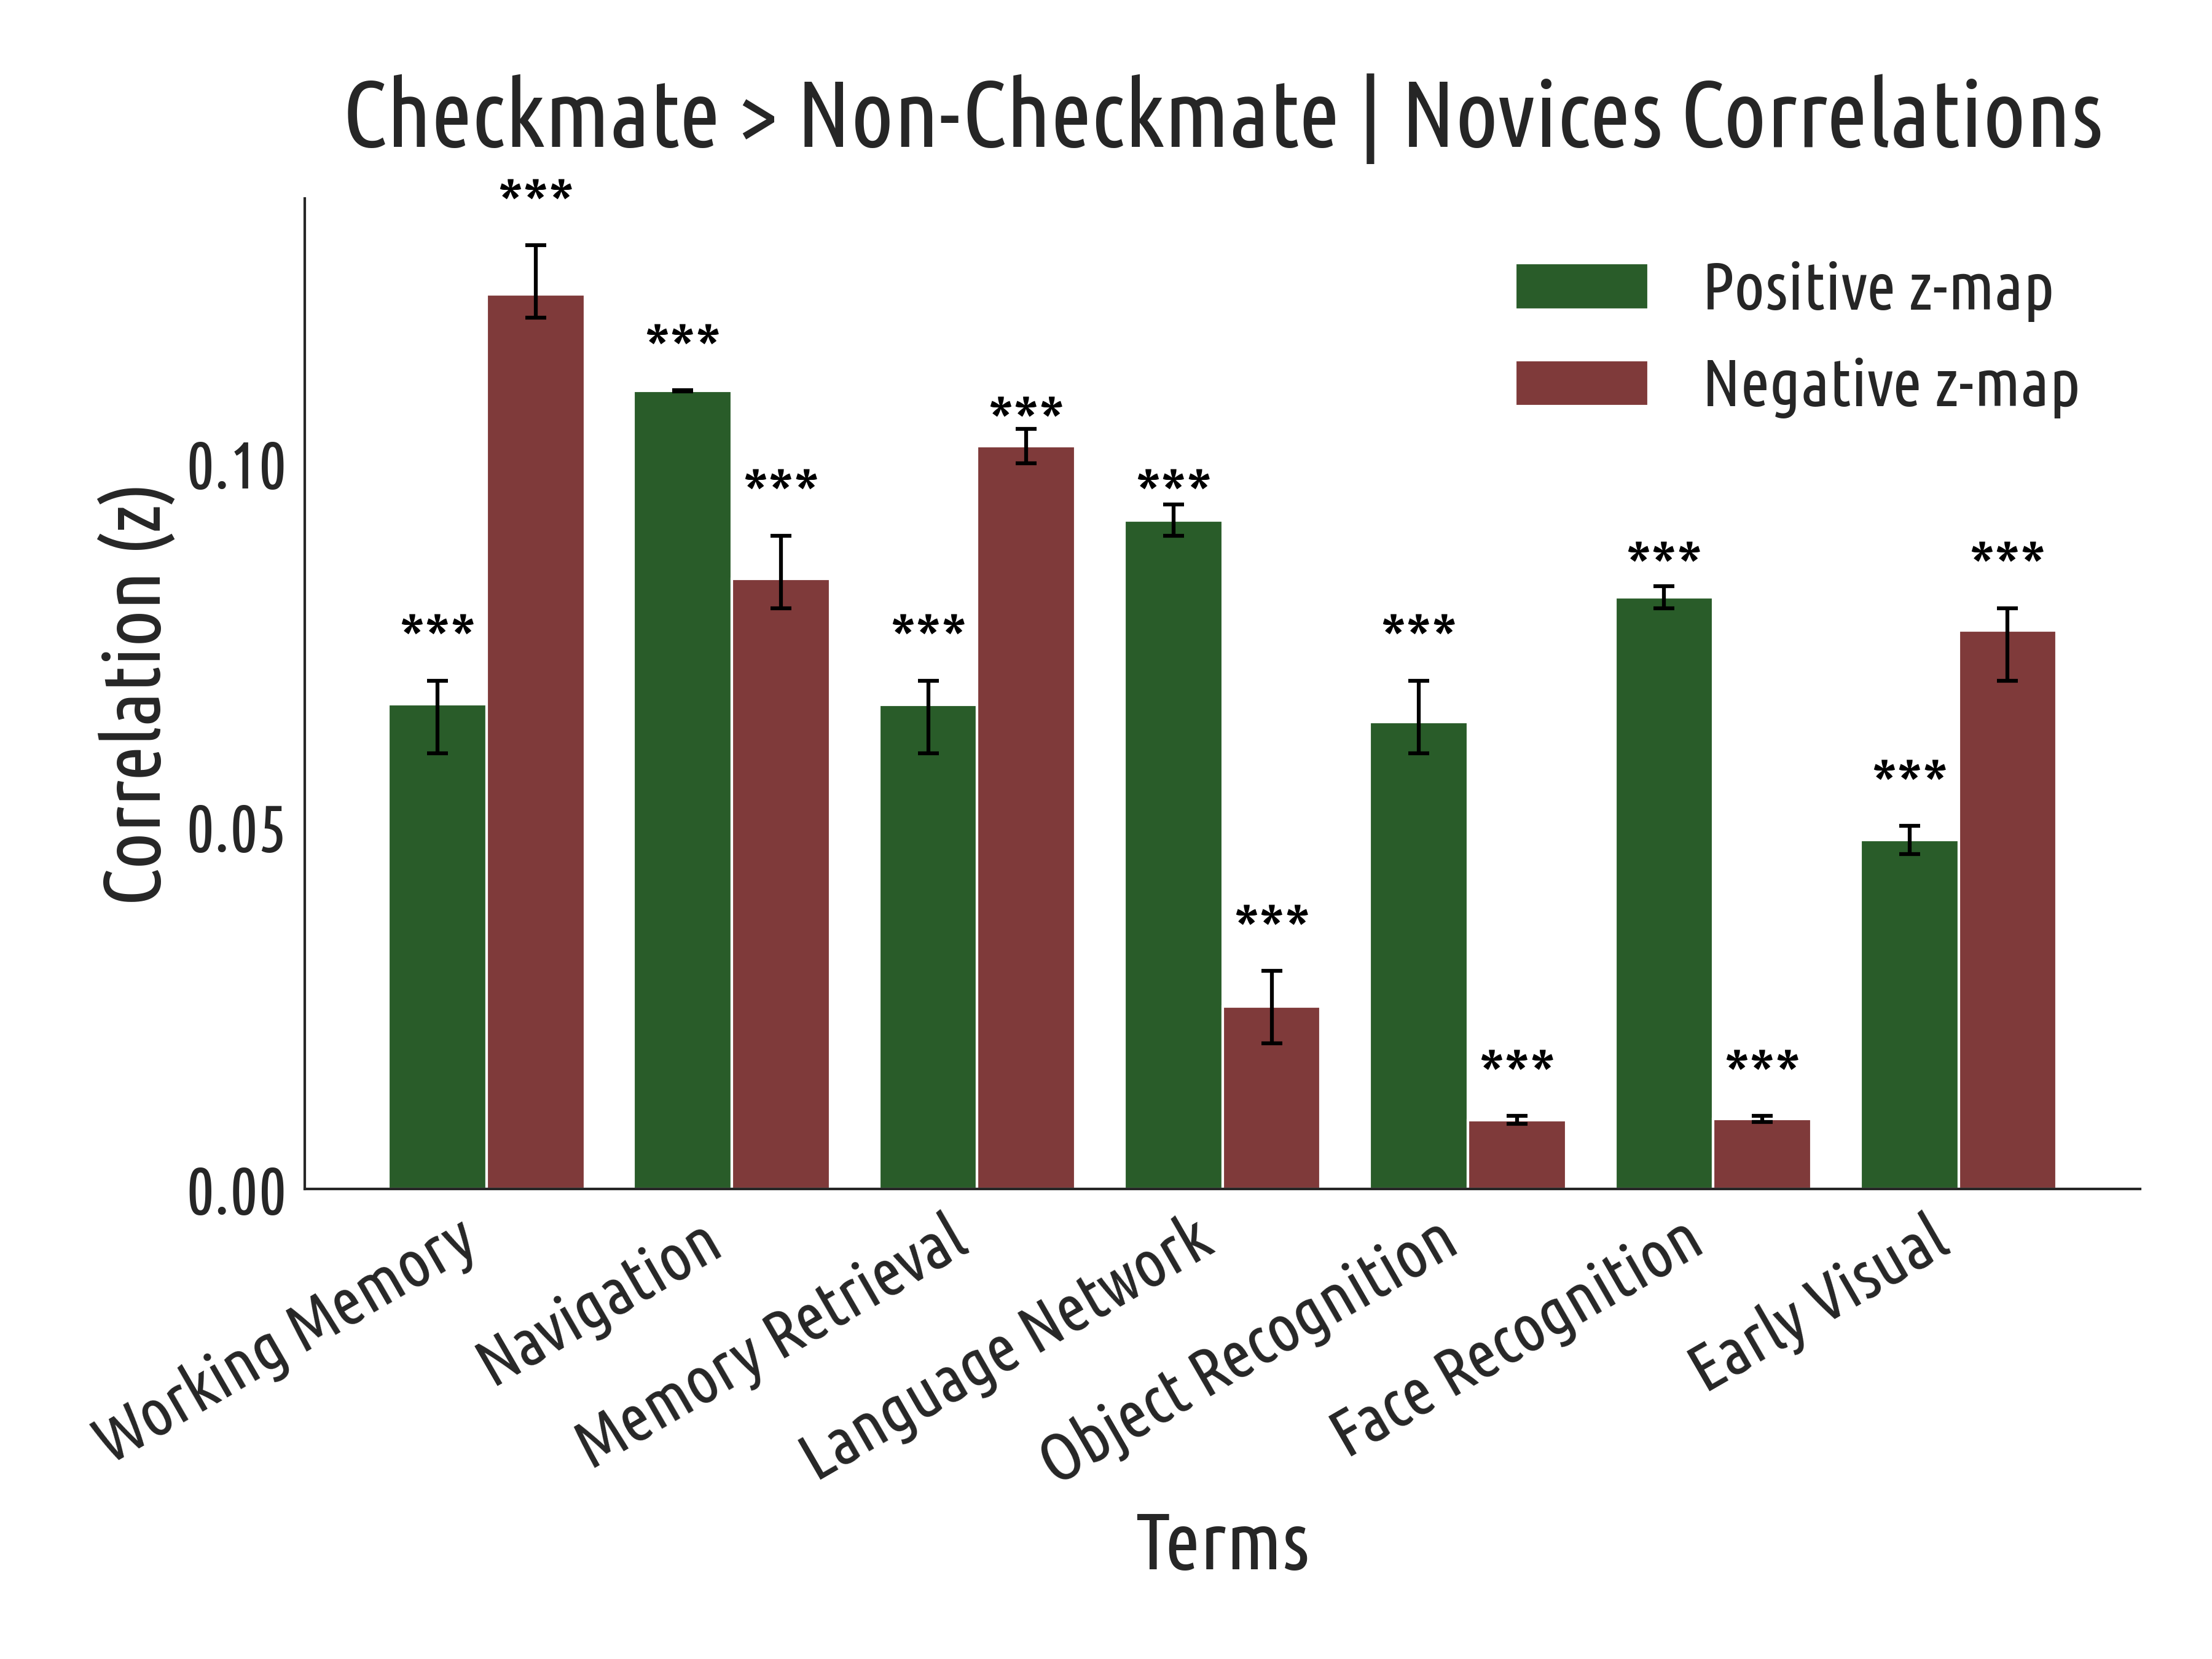

The table this chart was drawn from, first rows:
Term, Correlation, CI_low, CI_high, Group, p_fdr_indiv, p_fdr_diff
Working Memory, 0.06677, 0.06, 0.07, Positive z-map, 0.0, 0.0
Navigation, 0.1099, 0.11, 0.11, Positive z-map, 0.0, 0.0
Memory Retrieval, 0.06665, 0.06, 0.07, Positive z-map, 0.0, 0.0
Language Network, 0.09213, 0.09, 0.09, Positive z-map, 0.0, 0.0
Object Recognition, 0.06433, 0.06, 0.07, Positive z-map, 0.0, 0.0
Face Recognition, 0.0815, 0.08, 0.08, Positive z-map, 0.0, 0.0
Early Visual, 0.04807, 0.05, 0.05, Positive z-map, 0.0, 0.0
Working Memory, 0.1233, 0.12, 0.13, Negative z-map, 0.0, 0.0
Navigation, 0.08403, 0.08, 0.09, Negative z-map, 0.0, 0.0
Memory Retrieval, 0.1023, 0.1, 0.1, Negative z-map, 0.0, 0.0
Language Network, 0.02507, 0.02, 0.03, Negative z-map, 1.8025389060489275e-121, 0.0
Object Recognition, 0.009465, 0.01, 0.01, Negative z-map, 8.520485776095282e-19, 0.0
Face Recognition, 0.009606, 0.01, 0.01, Negative z-map, 3.0153250372033757e-19, 0.0
Early Visual, 0.07693, 0.07, 0.08, Negative z-map, 0.0, 0.0
